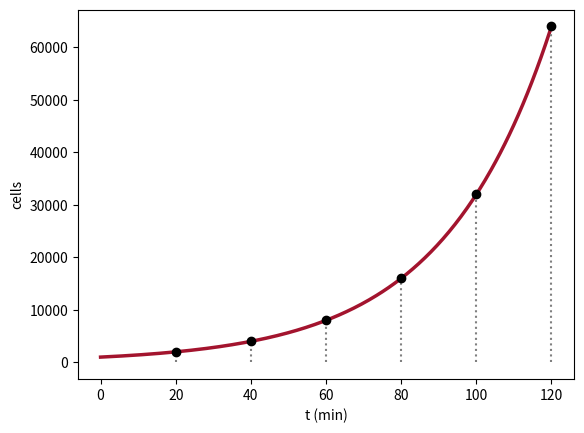

Generate this figure with matplotlib:
# Fig. 3.10: Growth of E. coli with a doubling time of 20 minutes (book, Section 3.2, Eq. 3.18)
# x(t) = 1000 · 2^(t/20) = 1000 e^(r t) with r = ln(2)/20 per minute
# (c) 2026 Philipp Kügler · Program for the book "Dynamical Systems in the Life Sciences" · MIT License (see LICENSE)
import numpy as np
import matplotlib.pyplot as plt
tV, x0 = 20, 1000
r = np.log(2) / tV
t = np.linspace(0, 120, 300)
plt.plot(t, x0 * np.exp(r * t), color=(0.64, 0.08, 0.18), lw=2.5)
for k in range(1, 7):
    plt.plot([tV * k, tV * k], [0, x0 * 2**k], ":", color="0.5"); plt.plot(tV * k, x0 * 2**k, "ko")
print(f"r = ln(2)/20 = {r:.5f} per minute;  x(120) = {x0 * np.exp(r * 120):.0f} cells")
plt.xlabel("t (min)"); plt.ylabel("cells"); plt.xticks(range(0, 121, 20))
plt.show()
